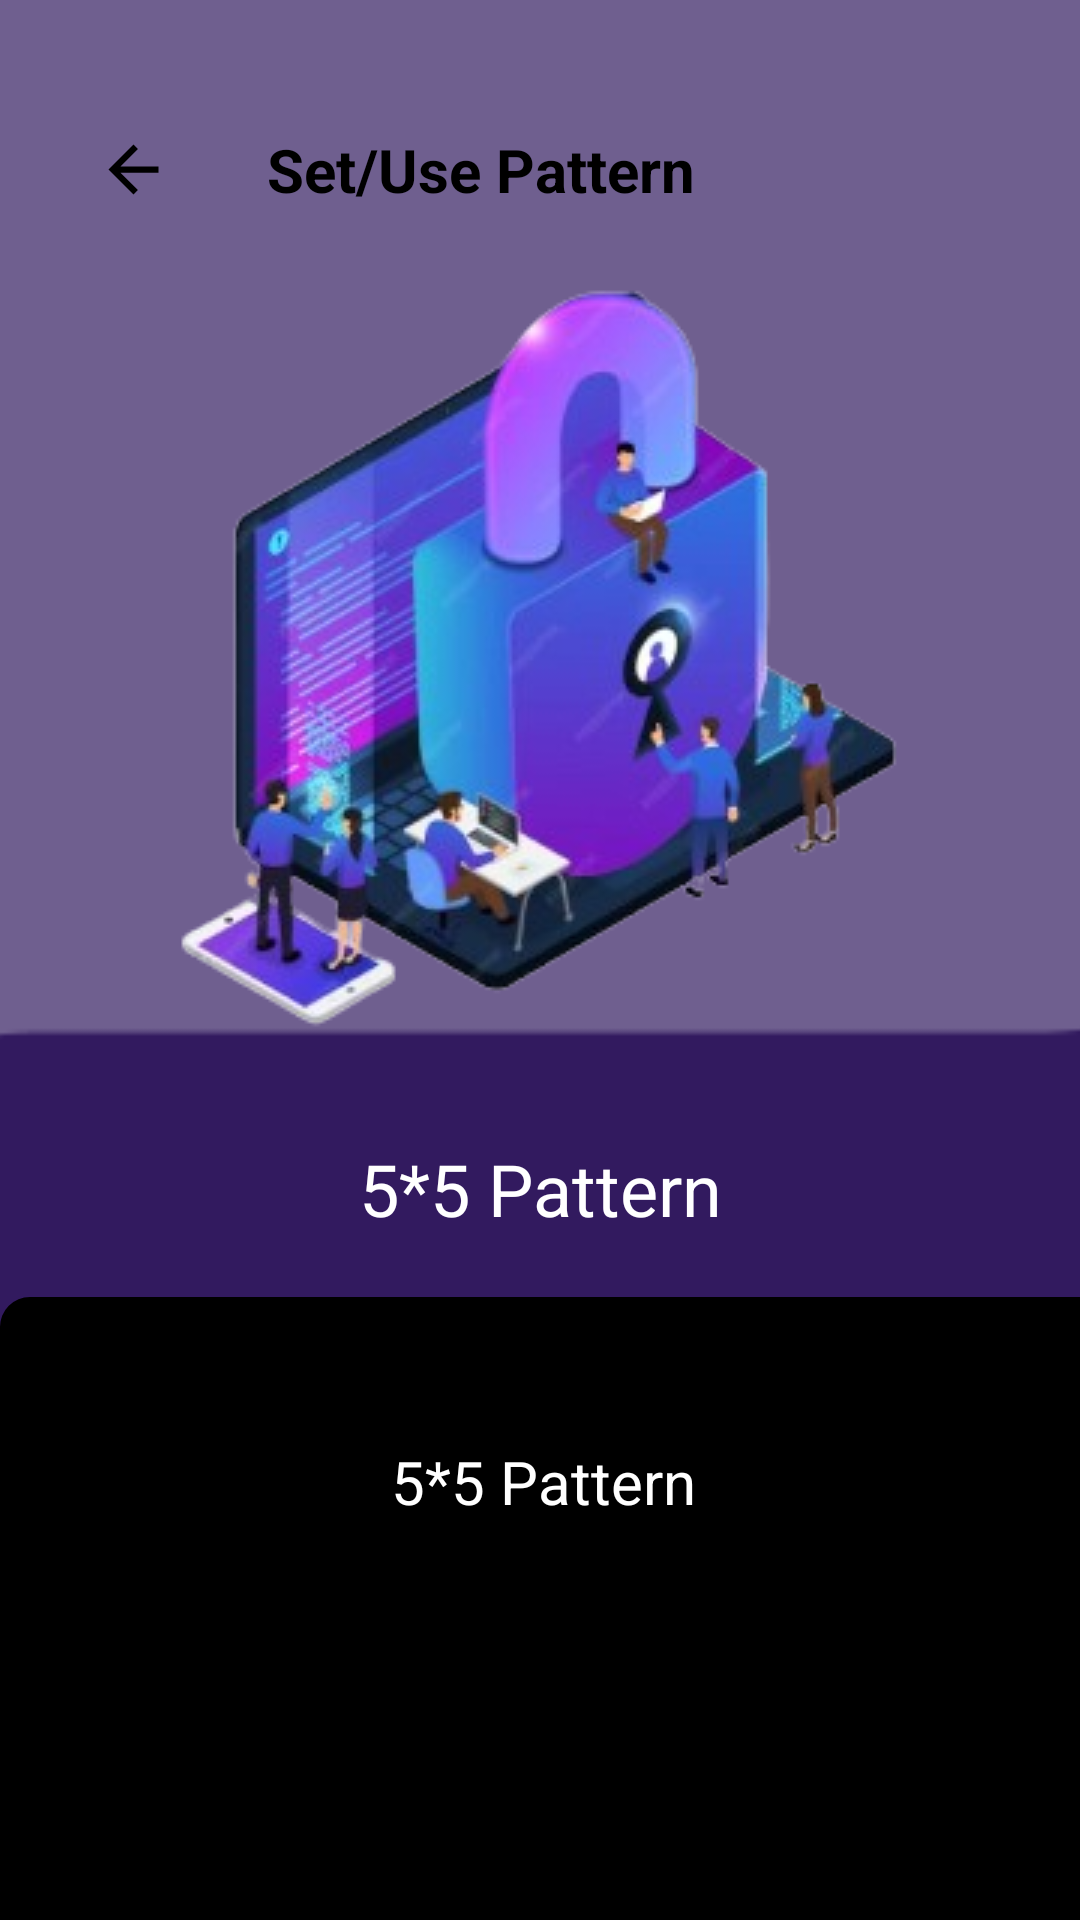

Write the Android layout XML for this screen, with the resource values it uses.
<!-- AndroidManifest.xml: application theme Theme.SecureServ -->
<!-- res/layout/activity_patterndetails5.xml -->
<?xml version="1.0" encoding="utf-8"?>
<androidx.constraintlayout.widget.ConstraintLayout xmlns:android="http://schemas.android.com/apk/res/android"
    xmlns:app="http://schemas.android.com/apk/res-auto"
    xmlns:tools="http://schemas.android.com/tools"
    android:id="@+id/main"
    android:layout_width="match_parent"
    android:layout_height="match_parent"
    tools:context=".PatterndetailsActivity5"
    android:background="#6F5F8F">


    <ImageView
        android:id="@+id/back_arrow"
        android:layout_width="25dp"
        android:layout_height="25dp"
        android:layout_marginStart="32dp"
        android:layout_marginTop="44dp"
        android:src="@drawable/baseline_arrow_back_24"
        app:layout_constraintStart_toStartOf="parent"
        app:layout_constraintTop_toTopOf="parent" />

    <TextView
        android:id="@+id/tv_title"
        android:layout_width="wrap_content"
        android:layout_height="wrap_content"
        android:layout_marginStart="32dp"
        android:text="Set/Use Pattern"
        android:textStyle="bold"
        android:textColor="@color/textColor"
        android:textSize="20sp"
        app:layout_constraintBottom_toBottomOf="@+id/back_arrow"
        app:layout_constraintStart_toEndOf="@+id/back_arrow"
        app:layout_constraintTop_toTopOf="@+id/back_arrow" />

    

    <ImageView
        android:id="@+id/iv_illustration"
        android:layout_width="293dp"
        android:layout_height="264dp"
        android:layout_marginTop="84dp"
        android:src="@drawable/removebg"
        app:layout_constraintDimensionRatio="1.2"
        app:layout_constraintEnd_toEndOf="parent"
        app:layout_constraintStart_toStartOf="parent"
        app:layout_constraintTop_toTopOf="parent" />

    <ImageView
        android:id="@+id/rounded_bottom_section"
        android:layout_width="400dp"
        android:layout_height="555dp"
        android:layout_marginTop="140dp"
        android:scaleType="centerCrop"
        android:src="@drawable/rectangle"
        app:layout_constraintStart_toStartOf="parent"
        app:layout_constraintTop_toTopOf="@+id/iv_illustration" />

    <TextView
        android:id="@+id/textView5"
        android:layout_width="wrap_content"
        android:layout_height="wrap_content"
        android:layout_marginTop="32dp"
        android:text="5*5 Pattern"
        android:textColor="@android:color/white"
        android:textSize="24dp"
        app:layout_constraintEnd_toEndOf="parent"
        app:layout_constraintStart_toStartOf="parent"
        app:layout_constraintTop_toBottomOf="@+id/iv_illustration" />

    <View
        android:id="@+id/view"
        android:layout_width="410dp"
        android:layout_height="408dp"
        android:layout_marginTop="20dp"
        android:background="@drawable/viewblaackbg"
        app:layout_constraintEnd_toEndOf="parent"
        app:layout_constraintHorizontal_bias="0.0"
        app:layout_constraintStart_toStartOf="parent"
        app:layout_constraintTop_toBottomOf="@+id/textView5" />

    <TextView
        android:id="@+id/textView6"
        android:layout_width="wrap_content"
        android:layout_height="wrap_content"
        android:layout_marginTop="68dp"
        android:text="5*5 Pattern"
        android:textColor="@color/patternColor"
        android:textSize="20dp"
        app:layout_constraintEnd_toEndOf="parent"
        app:layout_constraintHorizontal_bias="0.504"
        app:layout_constraintStart_toStartOf="parent"
        app:layout_constraintTop_toBottomOf="@+id/textView5" />

    <Button
        android:id="@+id/cancle"
        android:layout_width="132dp"
        android:layout_height="48dp"
        android:layout_marginStart="40dp"
        android:layout_marginTop="204dp"
        android:background="@drawable/btn_gradient_background"
        android:text="Cancle"
        android:textColor="@android:color/black"
        android:textStyle="bold"
        app:layout_constraintStart_toStartOf="parent"
        app:layout_constraintTop_toBottomOf="@+id/textView6"></Button>

    <Button
        android:id="@+id/startt"
        android:layout_width="132dp"
        android:layout_height="48dp"
        android:layout_marginStart="44dp"
        android:background="@drawable/btn_gradient_background"
        android:text="start"
        android:textColor="@android:color/black"

        android:textStyle="bold"
        app:layout_constraintBottom_toBottomOf="@+id/cancle"
        app:layout_constraintStart_toEndOf="@+id/cancle"
        app:layout_constraintTop_toTopOf="@+id/cancle"
        app:layout_constraintVertical_bias="0.0"></Button>


</androidx.constraintlayout.widget.ConstraintLayout>
<!-- resources referenced by this layout -->
<resources>
  <color name="patternColor">#FFFFFF</color>
  <color name="textColor">#000000</color>
  <!-- drawable baseline_arrow_back_24 (drawable) -->
  <vector xmlns:android="http://schemas.android.com/apk/res/android" android:autoMirrored="true" android:height="24dp" android:tint="@color/cardbgColor" android:viewportHeight="24" android:viewportWidth="24" android:width="24dp">
        
      <path android:fillColor="@android:color/white" android:pathData="M20,11H7.83l5.59,-5.59L12,4l-8,8 8,8 1.41,-1.41L7.83,13H20v-2z"/>
      
  </vector>
  <!-- drawable btn_gradient_background (drawable) -->
  <?xml version="1.0" encoding="utf-8"?>
  <shape xmlns:android="http://schemas.android.com/apk/res/android">
      <gradient
          android:startColor="#FFA726"
          android:endColor="#FFCC80"
          android:angle="90"/>
      <corners android:radius="25dp"/>
      <padding android:left="16dp" android:top="16dp" android:right="16dp" android:bottom="16dp"/>
  </shape>
  <!-- drawable rectangle: png bitmap (drawable, 2782 bytes) -->
  <!-- drawable removebg: png bitmap (drawable, 88453 bytes) -->
  <!-- drawable viewblaackbg (drawable) -->
  <?xml version="1.0" encoding="utf-8"?>
  <shape xmlns:android="http://schemas.android.com/apk/res/android">
  <solid android:color="@color/textColor"></solid>
  <corners android:topRightRadius="10dp" android:topLeftRadius="10dp"></corners>
  </shape>
  <style name="Theme.SecureServ" parent="Base.Theme.SecureServ" />
  <color name="cardbgColor">#000000</color>
  <style name="Base.Theme.SecureServ" parent="Theme.AppCompat.DayNight.NoActionBar">
          
  
          
          <item name="colorPrimary"> @color/primaryColor</item>
      </style>
  <color name="primaryColor">#FFFFFF</color>
</resources>
